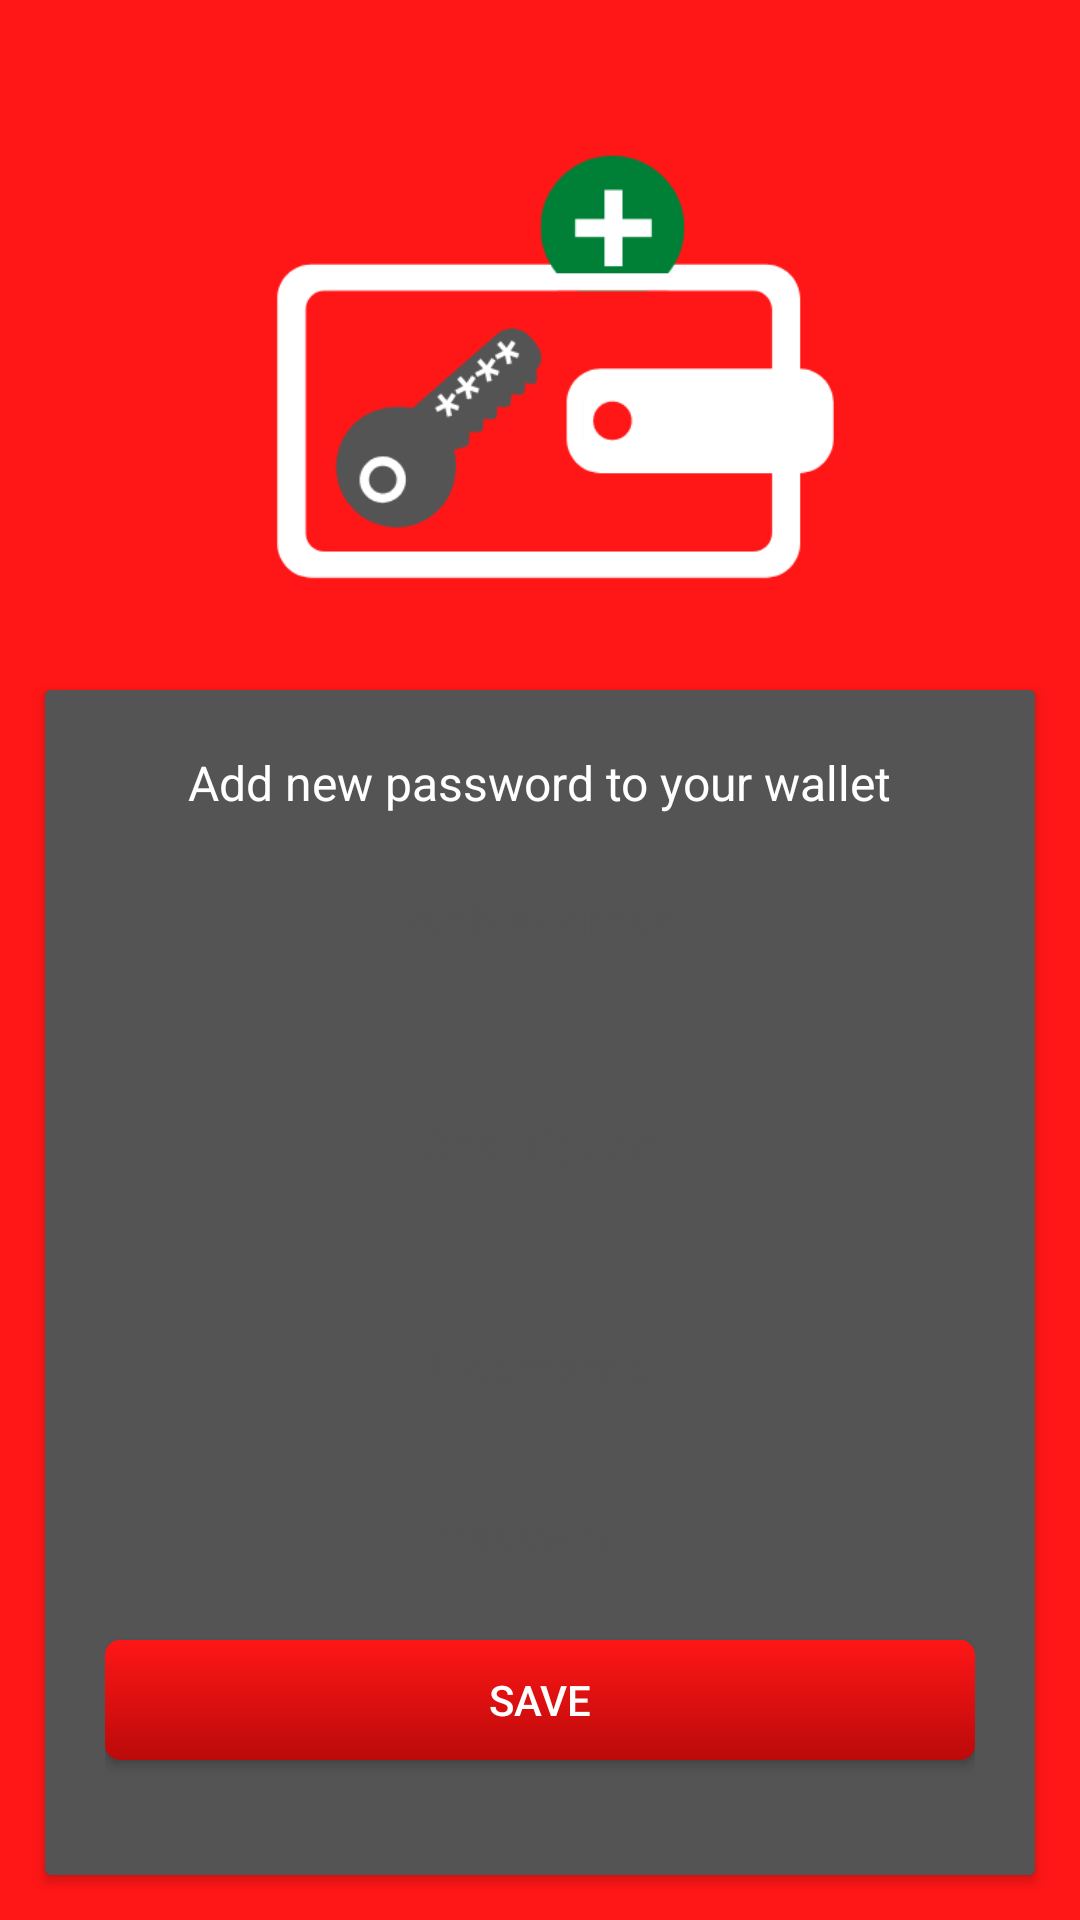

Layout XML and referenced resources for this Android screen:
<!-- AndroidManifest.xml: application theme AppTheme -->
<!-- res/layout/activity_add_password.xml -->
<?xml version="1.0" encoding="utf-8"?>
<LinearLayout xmlns:android="http://schemas.android.com/apk/res/android"
    xmlns:tools="http://schemas.android.com/tools"
    android:layout_width="match_parent"
    android:layout_height="match_parent"
    tools:context=".ui.AddPasswordActivity">

    <LinearLayout
        android:layout_width="match_parent"
        android:layout_height="match_parent"
        android:background="@color/colorAccent"
        android:orientation="vertical">

        <RelativeLayout
            android:layout_width="match_parent"
            android:layout_height="wrap_content">

            <ImageView
                android:id="@+id/back"
                android:layout_width="wrap_content"
                android:layout_height="wrap_content"
                android:layout_margin="15dp"
                android:clickable="true"
                android:focusable="true"
                android:src="@drawable/ic_arrow_back" />

            <ImageView
                android:layout_width="match_parent"
                android:layout_height="200dp"
                android:src="@drawable/add_pass_logo"
                android:layout_marginTop="30dp"/>
        </RelativeLayout>

        <androidx.cardview.widget.CardView
            android:layout_width="match_parent"
            android:layout_height="match_parent"
            android:layout_marginLeft="15dp"
            android:layout_marginRight="15dp"
            android:layout_marginBottom="15dp" >

            <LinearLayout
                android:layout_width="match_parent"
                android:layout_height="match_parent"
                android:gravity="center_horizontal"
                android:orientation="vertical"
                android:padding="20dp"
                android:background="@color/colorPrimary">

                <TextView
                    android:layout_width="wrap_content"
                    android:layout_height="wrap_content"
                    android:text="@string/add_pass"
                    android:textColor="@color/white"
                    android:textSize="16sp" />

                <EditText
                    android:id="@+id/web_address"
                    android:layout_width="match_parent"
                    android:layout_height="40dp"
                    android:layout_marginTop="15dp"
                    android:background="@drawable/border_text_filled"
                    android:gravity="center"
                    android:hint="@string/web_addr"
                    android:textColor="@color/colorPrimaryDark"
                    android:textColorHint="@color/colorPrimary"
                    android:textSize="16sp" />

                <EditText
                    android:id="@+id/description"
                    android:layout_width="match_parent"
                    android:layout_height="80dp"
                    android:layout_marginTop="15dp"
                    android:background="@drawable/border_text_filled"
                    android:gravity="center"
                    android:hint="@string/descript"
                    android:textColor="@color/colorPrimaryDark"
                    android:textColorHint="@color/colorPrimary"
                    android:textSize="16sp" />

                <EditText
                    android:id="@+id/username"
                    android:layout_width="match_parent"
                    android:layout_height="40dp"
                    android:layout_marginTop="15dp"
                    android:background="@drawable/border_text_filled"
                    android:gravity="center"
                    android:hint="@string/user"
                    android:textColor="@color/colorPrimaryDark"
                    android:textColorHint="@color/colorPrimary"
                    android:textSize="16sp" />

                <EditText
                    android:id="@+id/password"
                    android:layout_width="match_parent"
                    android:layout_height="40dp"
                    android:layout_marginTop="15dp"
                    android:background="@drawable/border_text_filled"
                    android:gravity="center"
                    android:hint="@string/pass"
                    android:inputType="textPassword"
                    android:textColor="@color/colorPrimaryDark"
                    android:textColorHint="@color/colorPrimary"
                    android:textSize="16sp" />

                <Button
                    android:id="@+id/save"
                    android:layout_width="match_parent"
                    android:layout_height="40dp"
                    android:layout_marginTop="15dp"
                    android:background="@drawable/button_red"
                    android:text="@string/save" />

            </LinearLayout>
        </androidx.cardview.widget.CardView>
    </LinearLayout>
</LinearLayout>
<!-- resources referenced by this layout -->
<resources>
  <color name="colorAccent">#ff1616</color>
  <color name="colorPrimary">#545454</color>
  <color name="colorPrimaryDark">#373636</color>
  <color name="white">#fff</color>
  <!-- drawable add_pass_logo: png bitmap (drawable, 12322 bytes) -->
  <!-- drawable button_red (drawable) -->
  <?xml version="1.0" encoding="utf-8"?>
  <shape xmlns:android="http://schemas.android.com/apk/res/android"
      android:shape="rectangle">
      <corners android:radius="5dp"/>
      <gradient android:startColor="@color/colorAccent"
          android:endColor="#BB0A0A"
          android:angle="270"/>
  
  </shape>
  <string name="add_pass">Add new password to your wallet</string>
  <string name="descript">Description</string>
  <string name="pass">Password</string>
  <string name="save">Save</string>
  <string name="user">Username</string>
  <string name="web_addr">Web address</string>
  <style name="AppTheme" parent="Theme.AppCompat.NoActionBar">
          
          <item name="colorPrimary">@color/colorPrimary</item>
          <item name="colorPrimaryDark">@color/colorPrimaryDark</item>
          <item name="colorAccent">@color/colorAccent</item>
      </style>
</resources>
